Labelled photos from "data", an image-classification folder in Gowtham-K-S-G/Parkison. The possible labels are: healthy, parkinson.

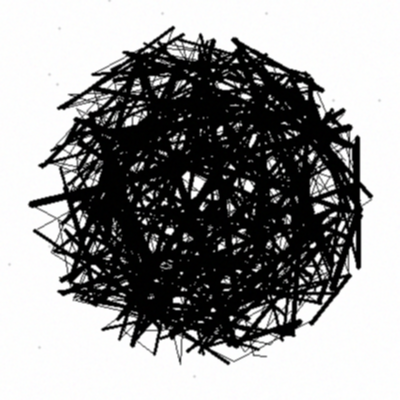
Label: parkinson

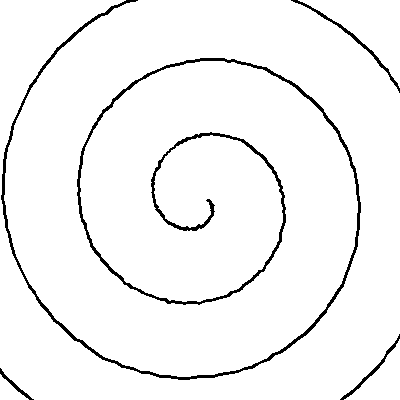
Label: healthy

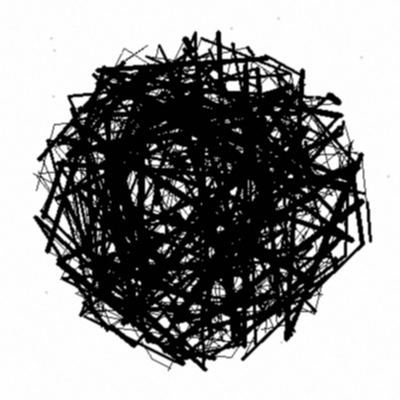
Label: parkinson

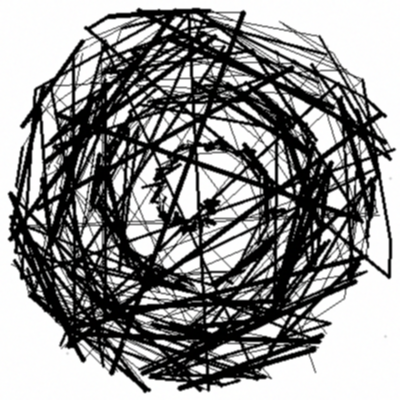
Label: parkinson

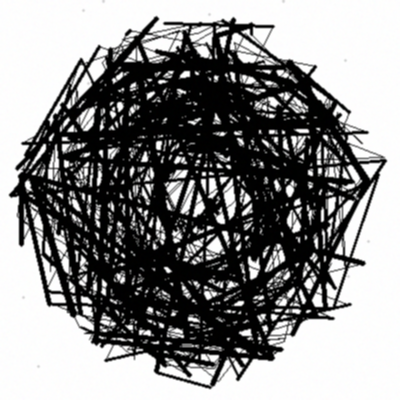
Label: parkinson

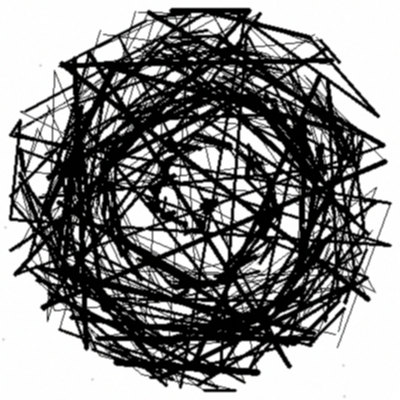
Label: parkinson
